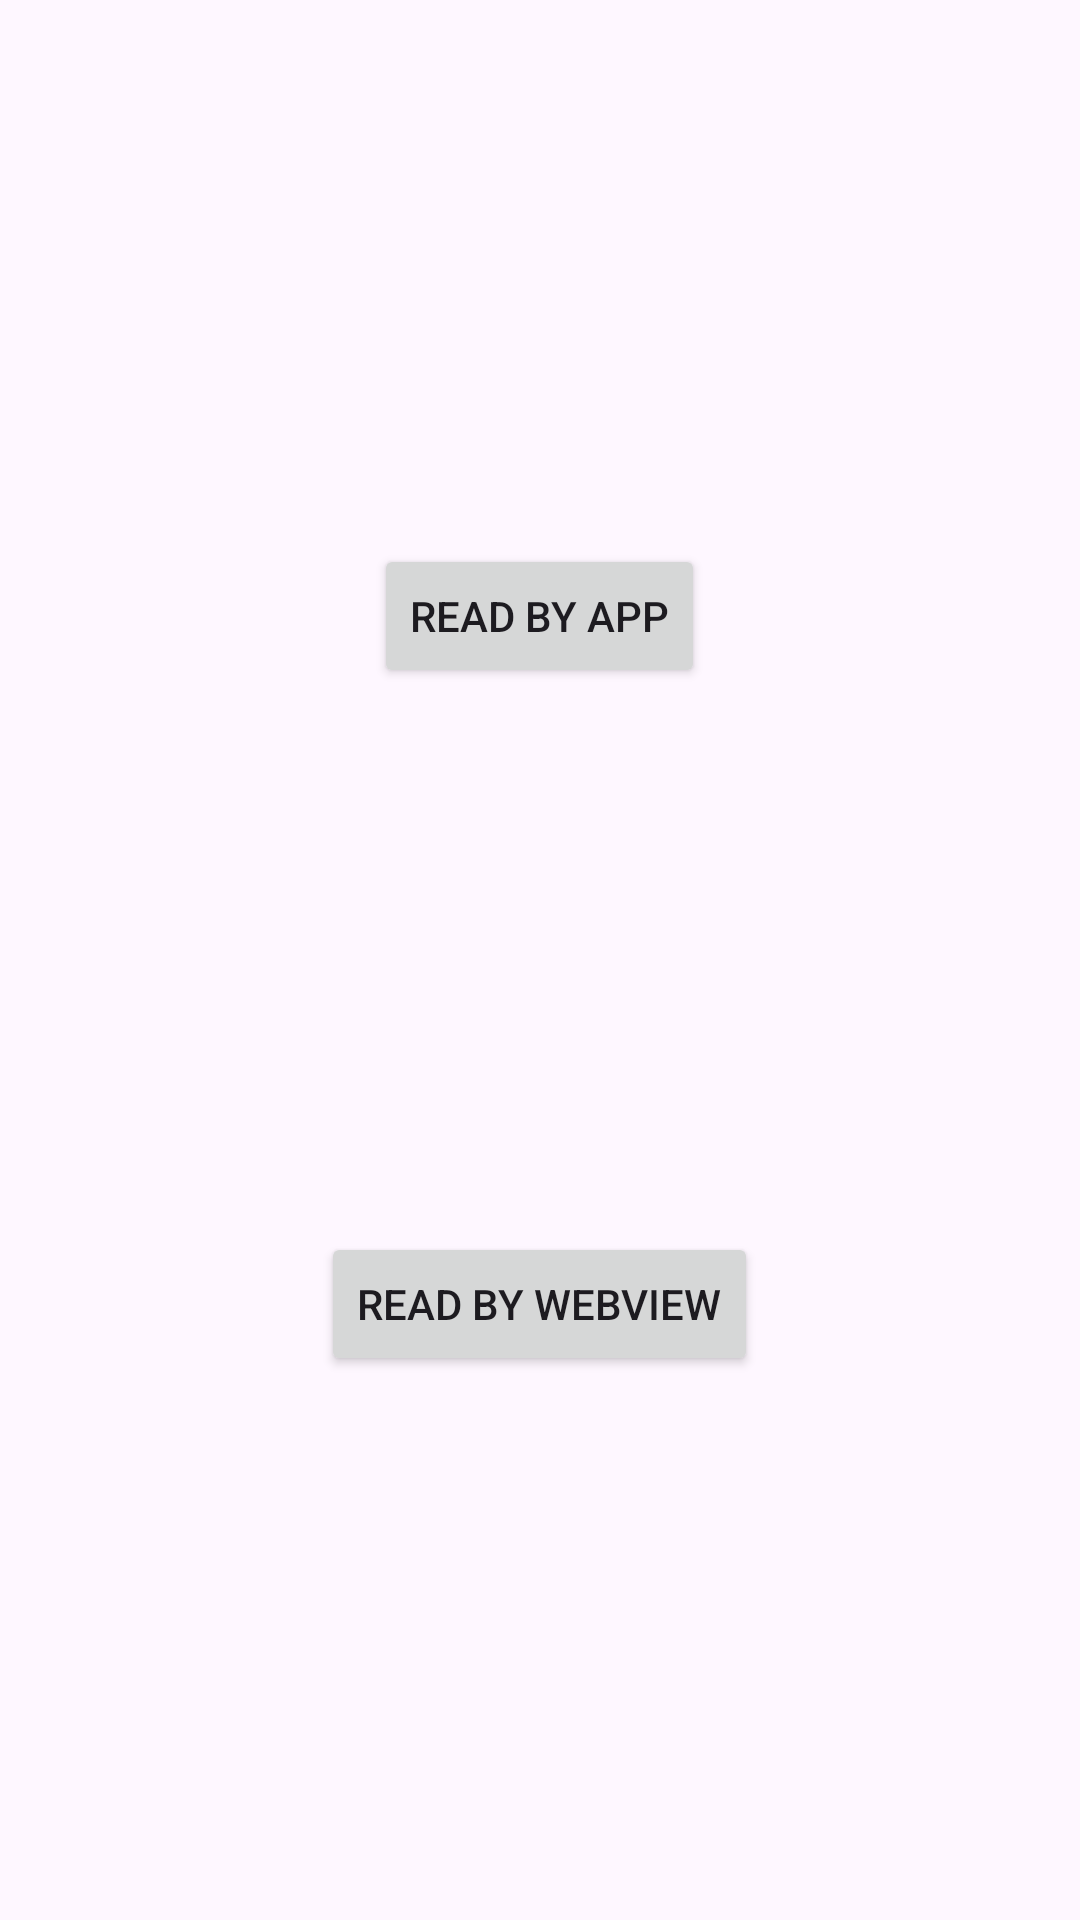

Write the Android layout XML for this screen, with the resource values it uses.
<!-- AndroidManifest.xml: application theme Theme.Readexternalstorage -->
<!-- res/layout/activity_main.xml -->
<?xml version="1.0" encoding="utf-8"?>
<LinearLayout xmlns:android="http://schemas.android.com/apk/res/android"
    xmlns:app="http://schemas.android.com/apk/res-auto"
    xmlns:tools="http://schemas.android.com/tools"
    android:layout_width="match_parent"
    android:layout_height="match_parent"
    tools:context=".MainActivity"
    android:orientation="vertical">

    <View
        android:layout_width="match_parent"
        android:layout_height="0dp"
        android:layout_weight="1"/>

    <Button
        android:id="@+id/read_by_app"
        android:layout_width="wrap_content"
        android:layout_height="wrap_content"
        android:text="Read by App"
        android:layout_gravity="center_horizontal"/>

    <View
        android:layout_width="match_parent"
        android:layout_height="0dp"
        android:layout_weight="1"/>

    <Button
        android:id="@+id/read_by_webview"
        android:layout_width="wrap_content"
        android:layout_height="wrap_content"
        android:text="Read by WebView"
        android:layout_gravity="center_horizontal"/>

    <View
        android:layout_width="match_parent"
        android:layout_height="0dp"
        android:layout_weight="1"/>

</LinearLayout>
<!-- resources referenced by this layout -->
<resources>
  <style name="Theme.Readexternalstorage" parent="Base.Theme.Readexternalstorage" />
  <style name="Base.Theme.Readexternalstorage" parent="Theme.Material3.DayNight.NoActionBar">
          
          
      </style>
</resources>
